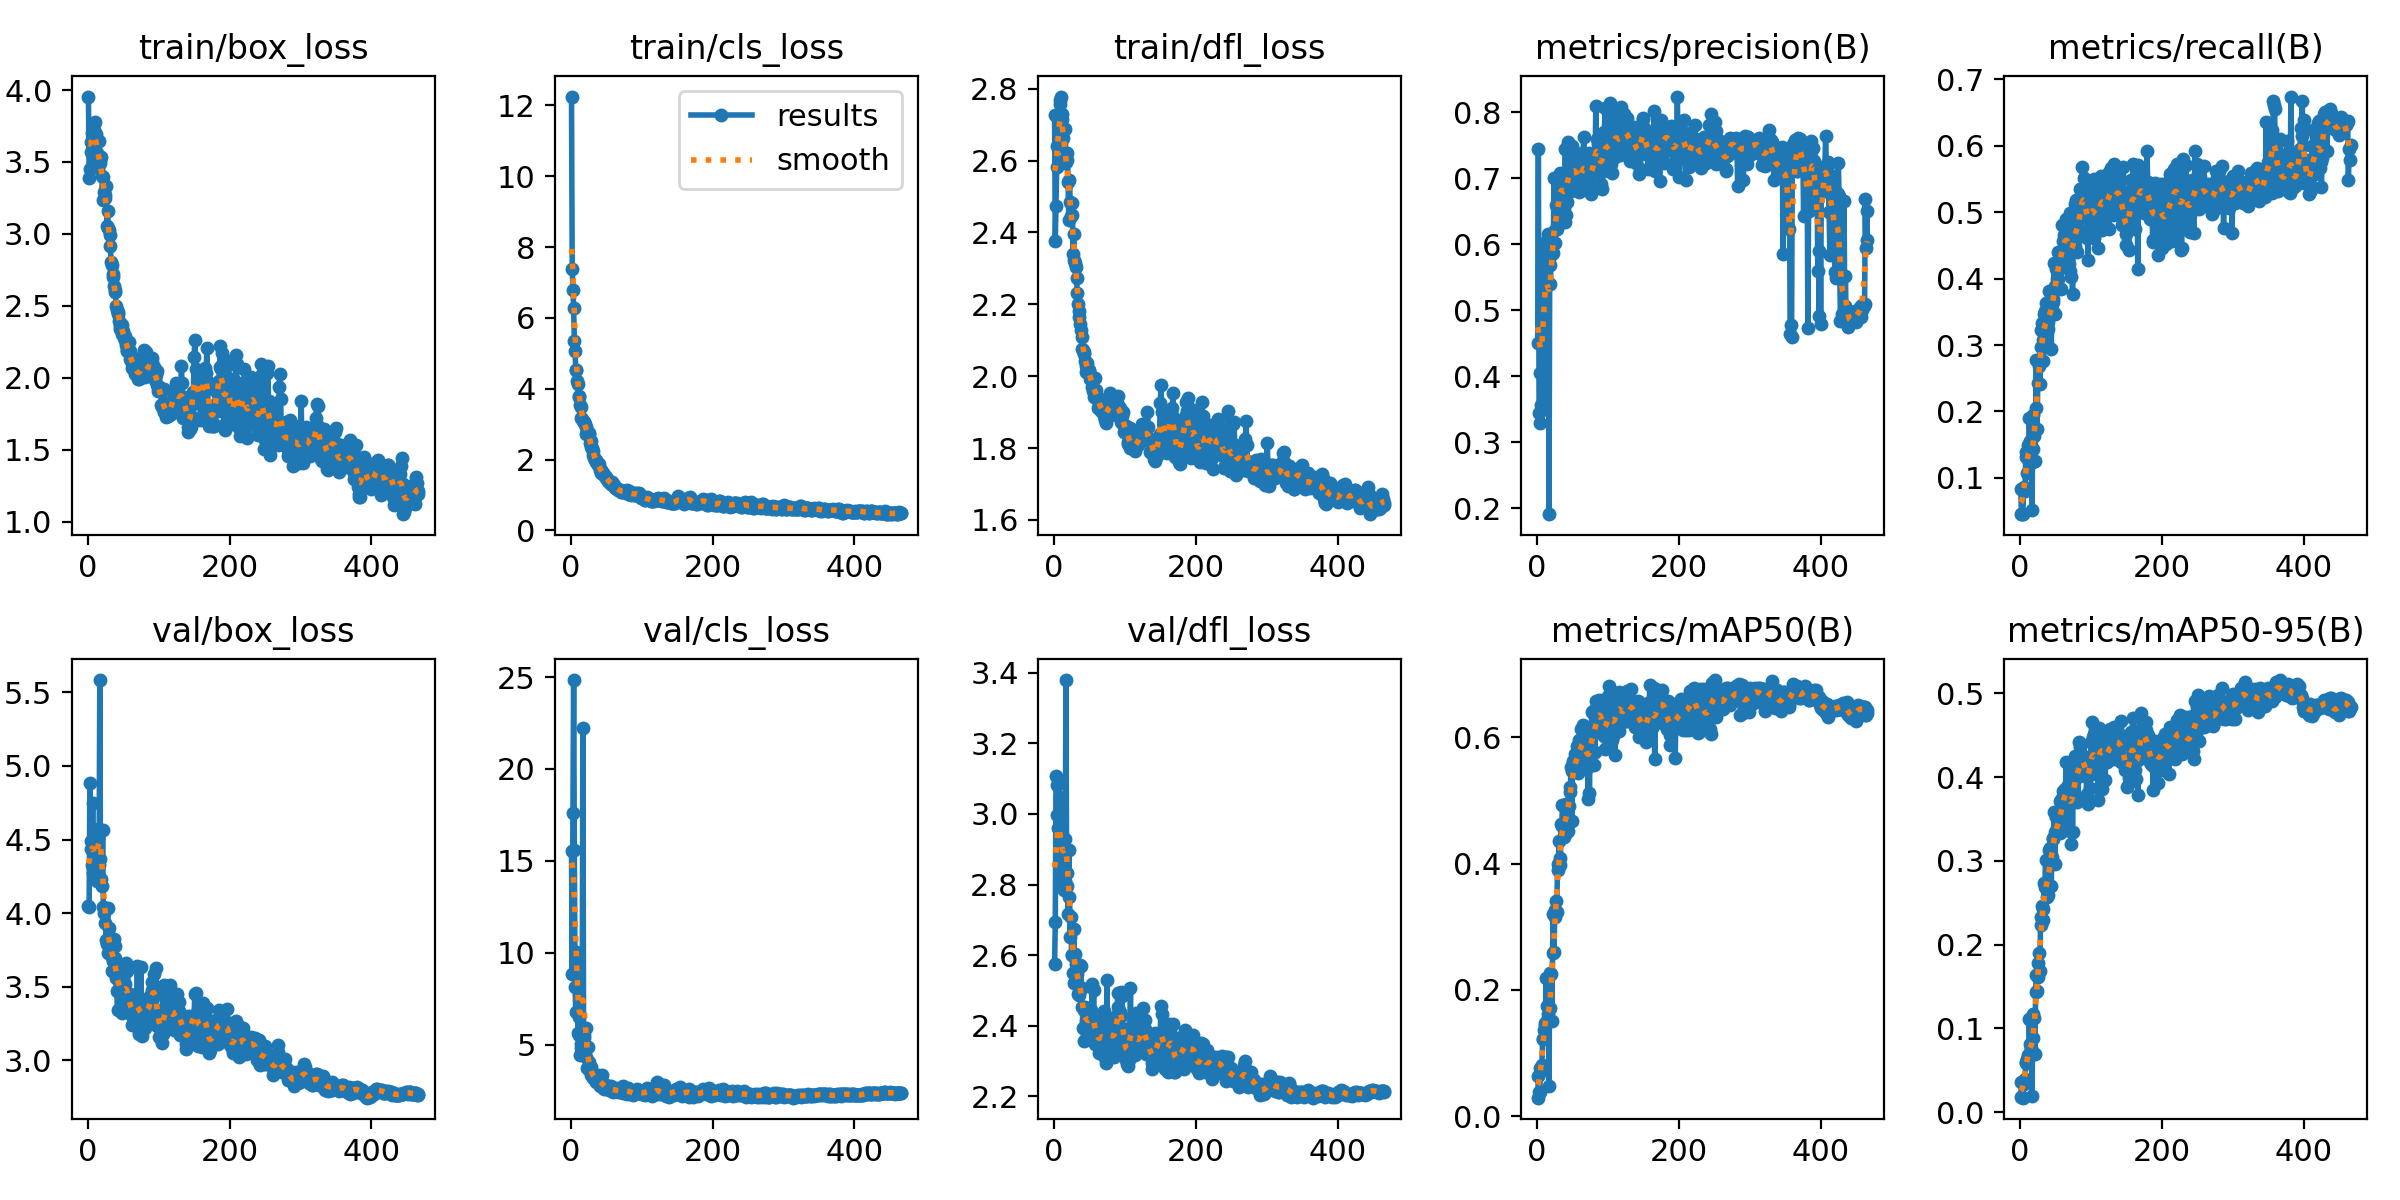

Values plotted in this chart, from the file beside it:
epoch, time, train/box_loss, train/cls_loss, train/dfl_loss, metrics/precision(B), metrics/recall(B), metrics/mAP50(B), metrics/mAP50-95(B), val/box_loss, val/cls_loss, val/dfl_loss, lr/pg0, lr/pg1, lr/pg2
1, 34.73, 3.955, 12.25, 2.728, 0.4499, 0.08276, 0.02959, 0.01741, 4.048, 15.56, 2.575, 0.003296, 0.003296, 0.003296
2, 66.74, 3.386, 7.393, 2.376, 0.7446, 0.04536, 0.06401, 0.03585, 4.044, 8.856, 2.693, 0.006621, 0.006621, 0.006621
3, 98.36, 3.448, 6.78, 2.474, 0.3447, 0.04521, 0.03849, 0.01772, 4.884, 17.59, 3.108, 0.009938, 0.009938, 0.009938
4, 129.7, 3.569, 6.271, 2.583, 0.329, 0.04553, 0.03833, 0.01716, 4.492, 24.84, 3.081, 0.009963, 0.009963, 0.009963
5, 161.1, 3.64, 5.36, 2.639, 0.4047, 0.08156, 0.07711, 0.03486, 4.434, 15.61, 2.996, 0.00995, 0.00995, 0.00995
6, 192.5, 3.699, 5.072, 2.721, 0.356, 0.08566, 0.07219, 0.03389, 4.329, 8.15, 2.96, 0.009938, 0.009938, 0.009938
7, 224.4, 3.73, 4.523, 2.727, 0.4594, 0.08004, 0.08139, 0.03907, 4.751, 6.787, 3.096, 0.009926, 0.009926, 0.009926
8, 255.8, 3.708, 4.54, 2.758, 0.4906, 0.1309, 0.1226, 0.05811, 4.273, 10.05, 2.897, 0.009913, 0.009913, 0.009913
9, 287.3, 3.725, 4.217, 2.77, 0.3603, 0.1391, 0.1228, 0.05919, 4.574, 9.889, 3.048, 0.009901, 0.009901, 0.009901
10, 318.6, 3.778, 4.145, 2.778, 0.6021, 0.1072, 0.1373, 0.06325, 4.281, 5.644, 2.81, 0.009889, 0.009889, 0.009889
11, 349.9, 3.694, 3.794, 2.716, 0.5696, 0.1495, 0.1477, 0.06851, 4.429, 6.483, 2.907, 0.009876, 0.009876, 0.009876
12, 381.1, 3.669, 3.78, 2.73, 0.5539, 0.1259, 0.145, 0.06598, 4.317, 5.505, 2.919, 0.009864, 0.009864, 0.009864
13, 412.5, 3.563, 3.546, 2.664, 0.5492, 0.1895, 0.2195, 0.1108, 4.217, 4.443, 2.789, 0.009851, 0.009851, 0.009851
14, 444, 3.514, 3.481, 2.6, 0.6053, 0.155, 0.1753, 0.08079, 4.257, 4.824, 2.784, 0.009839, 0.009839, 0.009839
15, 475.4, 3.457, 3.176, 2.594, 0.6044, 0.1418, 0.1623, 0.07639, 4.509, 5.048, 2.93, 0.009827, 0.009827, 0.009827
16, 506.6, 3.645, 3.135, 2.687, 0.6153, 0.1224, 0.1554, 0.07496, 4.325, 5.125, 2.81, 0.009814, 0.009814, 0.009814
17, 537.9, 3.495, 3.092, 2.595, 0.1911, 0.05223, 0.04884, 0.0192, 5.584, 22.25, 3.379, 0.009802, 0.009802, 0.009802
18, 569.2, 3.512, 3.064, 2.6, 0.5684, 0.195, 0.2275, 0.1167, 4.37, 5.548, 2.833, 0.00979, 0.00979, 0.00979
19, 600.7, 3.534, 3.051, 2.62, 0.539, 0.1433, 0.1711, 0.08819, 4.233, 5.344, 2.796, 0.009777, 0.009777, 0.009777
20, 632, 3.399, 3.015, 2.541, 0.5835, 0.1624, 0.2248, 0.1118, 4.182, 4.737, 2.716, 0.009765, 0.009765, 0.009765
21, 663.3, 3.234, 2.724, 2.434, 0.6043, 0.1248, 0.1502, 0.06901, 4.566, 5.922, 2.897, 0.009753, 0.009753, 0.009753
22, 694.7, 3.393, 2.913, 2.546, 0.6016, 0.2055, 0.2592, 0.1429, 4.043, 4.314, 2.764, 0.00974, 0.00974, 0.00974
23, 726, 3.29, 2.767, 2.484, 0.5863, 0.2773, 0.3208, 0.1637, 3.999, 3.723, 2.651, 0.009728, 0.009728, 0.009728
24, 757.5, 3.267, 2.777, 2.446, 0.701, 0.1739, 0.2595, 0.1442, 4.039, 4.857, 2.708, 0.009715, 0.009715, 0.009715
25, 788.8, 3.253, 2.748, 2.448, 0.6023, 0.2426, 0.3149, 0.1616, 3.935, 4.04, 2.601, 0.009703, 0.009703, 0.009703
26, 820.2, 3.333, 2.728, 2.482, 0.622, 0.2776, 0.3266, 0.1783, 3.817, 3.675, 2.6, 0.009691, 0.009691, 0.009691
27, 851.6, 3.058, 2.46, 2.34, 0.66, 0.2691, 0.3406, 0.1904, 3.794, 3.583, 2.549, 0.009678, 0.009678, 0.009678
28, 882.9, 3.158, 2.523, 2.397, 0.6225, 0.241, 0.3239, 0.1681, 4.038, 3.761, 2.675, 0.009666, 0.009666, 0.009666
29, 914.2, 3.04, 2.36, 2.323, 0.6532, 0.322, 0.3994, 0.2329, 3.731, 3.327, 2.522, 0.009654, 0.009654, 0.009654
30, 945.5, 3.028, 2.323, 2.316, 0.6359, 0.2975, 0.3901, 0.2234, 3.897, 3.461, 2.603, 0.009641, 0.009641, 0.009641
31, 976.7, 2.99, 2.252, 2.304, 0.6824, 0.3336, 0.4358, 0.2458, 3.815, 3.195, 2.574, 0.009629, 0.009629, 0.009629
32, 1008, 2.913, 2.14, 2.273, 0.6717, 0.3078, 0.4088, 0.2423, 3.754, 3.255, 2.545, 0.009616, 0.009616, 0.009616
33, 1039, 2.804, 2.052, 2.232, 0.7086, 0.2752, 0.3973, 0.2296, 3.748, 3.347, 2.554, 0.009604, 0.009604, 0.009604
34, 1070, 2.787, 1.996, 2.201, 0.7064, 0.3468, 0.4624, 0.2735, 3.611, 3.159, 2.489, 0.009592, 0.009592, 0.009592
35, 1102, 2.72, 1.935, 2.183, 0.6954, 0.3514, 0.4594, 0.2694, 3.674, 3.01, 2.495, 0.009579, 0.009579, 0.009579
36, 1133, 2.7, 1.989, 2.166, 0.6537, 0.3636, 0.4932, 0.3007, 3.685, 2.97, 2.487, 0.009567, 0.009567, 0.009567
37, 1164, 2.639, 1.901, 2.144, 0.7057, 0.3338, 0.462, 0.2672, 3.823, 3.309, 2.572, 0.009555, 0.009555, 0.009555
38, 1196, 2.611, 1.856, 2.127, 0.6554, 0.3013, 0.4413, 0.2574, 3.781, 3.341, 2.57, 0.009542, 0.009542, 0.009542
39, 1227, 2.594, 1.868, 2.11, 0.6344, 0.3346, 0.4464, 0.2587, 3.697, 3.017, 2.507, 0.00953, 0.00953, 0.00953
40, 1258, 2.501, 1.881, 2.074, 0.7437, 0.3241, 0.4475, 0.2671, 3.557, 3.04, 2.454, 0.009517, 0.009517, 0.009517
41, 1289, 2.47, 1.703, 2.073, 0.6438, 0.3817, 0.4949, 0.3129, 3.469, 2.761, 2.394, 0.009505, 0.009505, 0.009505
42, 1320, 2.456, 1.708, 2.068, 0.6809, 0.3451, 0.4935, 0.3152, 3.341, 2.825, 2.356, 0.009493, 0.009493, 0.009493
43, 1352, 2.441, 1.624, 2.061, 0.6641, 0.3754, 0.4848, 0.2985, 3.574, 2.878, 2.446, 0.00948, 0.00948, 0.00948
44, 1383, 2.393, 1.639, 2.041, 0.7543, 0.2943, 0.4516, 0.2698, 3.622, 3.358, 2.453, 0.009468, 0.009468, 0.009468
45, 1414, 2.362, 1.598, 2.027, 0.6894, 0.3538, 0.4916, 0.3052, 3.51, 2.75, 2.412, 0.009456, 0.009456, 0.009456
46, 1445, 2.339, 1.631, 2.012, 0.7314, 0.3701, 0.5207, 0.3271, 3.543, 2.796, 2.444, 0.009443, 0.009443, 0.009443
47, 1477, 2.372, 1.567, 2.038, 0.7192, 0.3641, 0.5125, 0.3264, 3.466, 2.603, 2.404, 0.009431, 0.009431, 0.009431
48, 1508, 2.366, 1.538, 2.015, 0.6811, 0.4232, 0.5525, 0.358, 3.389, 2.765, 2.403, 0.009418, 0.009418, 0.009418
49, 1539, 2.304, 1.492, 2.014, 0.7027, 0.3473, 0.4669, 0.2962, 3.325, 2.655, 2.363, 0.009406, 0.009406, 0.009406
50, 1570, 2.324, 1.516, 2.017, 0.7487, 0.3883, 0.5471, 0.3345, 3.552, 2.781, 2.447, 0.009394, 0.009394, 0.009394
51, 1601, 2.275, 1.466, 1.992, 0.692, 0.4141, 0.5623, 0.352, 3.495, 2.644, 2.401, 0.009381, 0.009381, 0.009381
52, 1632, 2.291, 1.431, 1.999, 0.7098, 0.3996, 0.5485, 0.3379, 3.519, 2.614, 2.445, 0.009369, 0.009369, 0.009369
53, 1664, 2.26, 1.409, 1.996, 0.7028, 0.3991, 0.5654, 0.349, 3.402, 2.564, 2.367, 0.009357, 0.009357, 0.009357
54, 1695, 2.225, 1.354, 1.969, 0.7334, 0.4406, 0.5731, 0.3489, 3.661, 2.504, 2.519, 0.009344, 0.009344, 0.009344
55, 1726, 2.188, 1.36, 1.959, 0.6971, 0.4154, 0.5528, 0.3414, 3.44, 2.527, 2.383, 0.009332, 0.009332, 0.009332
56, 1757, 2.194, 1.319, 1.942, 0.7168, 0.4391, 0.5578, 0.333, 3.606, 2.747, 2.5, 0.009319, 0.009319, 0.009319
57, 1788, 2.186, 1.3, 1.96, 0.7251, 0.4404, 0.5863, 0.3718, 3.396, 2.622, 2.381, 0.009307, 0.009307, 0.009307
58, 1819, 2.249, 1.361, 1.994, 0.7025, 0.385, 0.5431, 0.343, 3.327, 2.553, 2.347, 0.009295, 0.009295, 0.009295
59, 1851, 2.184, 1.308, 1.961, 0.6787, 0.4809, 0.5948, 0.3749, 3.384, 2.438, 2.377, 0.009282, 0.009282, 0.009282
60, 1882, 2.13, 1.289, 1.952, 0.6819, 0.4274, 0.5476, 0.3543, 3.452, 2.615, 2.416, 0.00927, 0.00927, 0.00927
... 406 more rows
